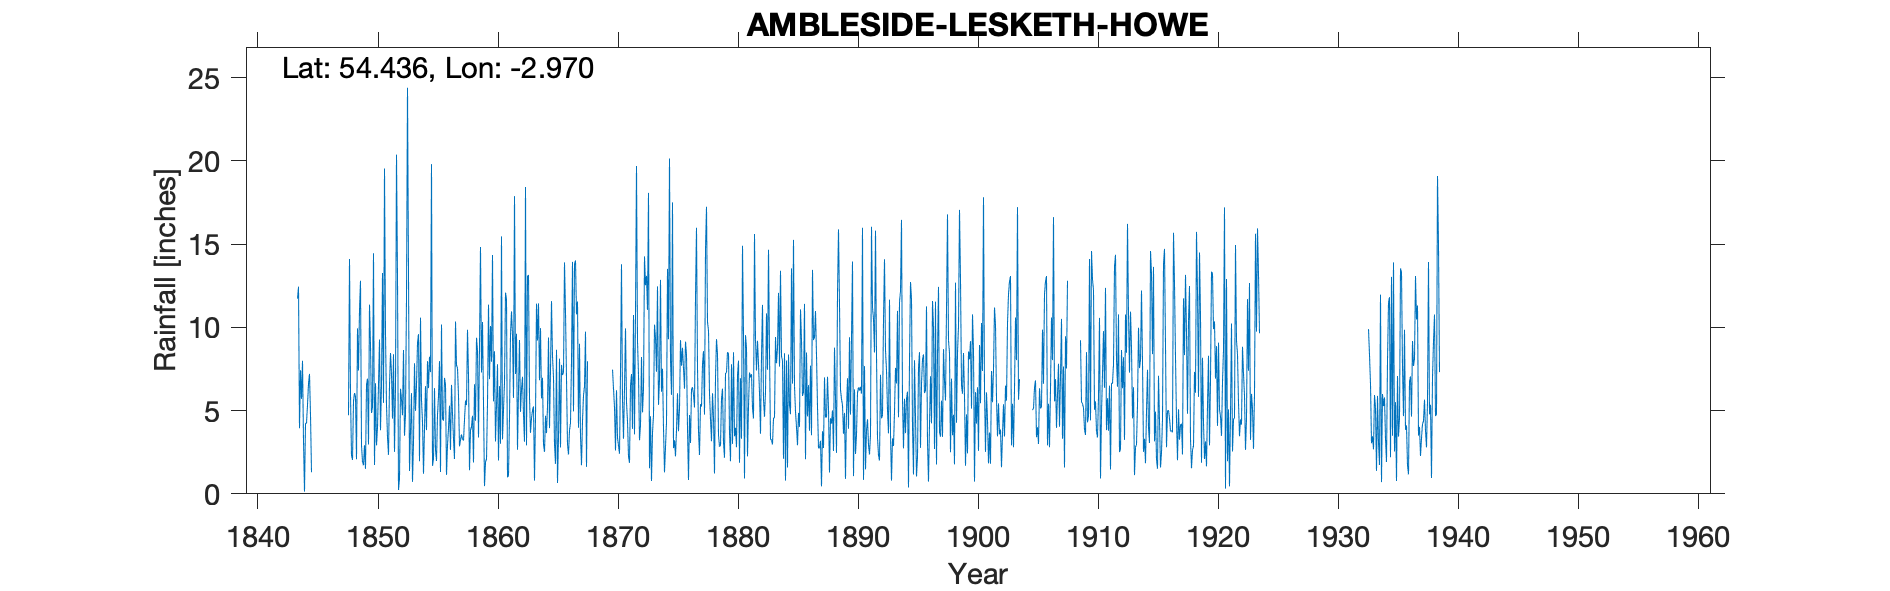

The table this chart was drawn from, first rows:
AMBLESIDE LESKETH HOWE, , , , , , , , , , , , , , , , , , , , , , , 
Grid ref, NY372049, Long, -2.97, Lat, 54.44, Elevation, 175, ft, , , , , , , , , , , , , , , 
Station no, 3702/5, , , , , , , , , , , , , , , , , , , , , , 
, 1840, 1841, 1842, 1843, 1844, 1845, 1846, 1847, 1848, 1849, 1850, 1851, 1852, 1853, 1854, 1855, 1856, 1857, 1858, 1859, 1860, 1861, 1862
January, , , , , 7.42, , , , 4.72, 12.8, 5.2, 19.54, 20.37, 13.25, 10.58, 1.68, 6.96, 7.73, 7.13, 14.82, 14.34, 6.69, 9.61
February, , , , , 5.7, , , , 14.1, 2.92, 14.45, 9.58, 13, 1.37, 5.62, 2.1, 6.57, 7.55, 1.42, 7.29, 5.55, 12.08, 2.65
March, , , , , 7.99, , , , 5.95, 1.93, 1.73, 5.31, 0.23, 3.77, 4.32, 6.35, 1.14, 5.87, 3.81, 10.32, 8.56, 11.67, 6.26
April, , , , , 3.17, , , , 2.3, 1.72, 6.64, 3.41, 0.91, 6.05, 1.21, 2.66, 2.93, 2.85, 4.03, 5.44, 3.14, 0.99, 9.24
May, , , , , 0.13, , , , 2.03, 2.92, 2.91, 2.34, 6.31, 0.72, 3.94, 1.97, 3.93, 3.23, 4.69, 0.46, 5.33, 1.1, 4.92
June, , , , , 4.23, , , , 5.57, 1.5, 3.99, 6.55, 5.69, 3.09, 6.47, 4.74, 5.3, 3.57, 1.88, 1.91, 7.78, 4.62, 6.28
July, , , , , 4.24, , , , 6.05, 6.56, 6.54, 8.46, 4.72, 7.84, 3.83, 5.85, 2.64, 3.28, 6.58, 2.08, 2, 9.56, 7.03
August, , , , , 5.35, , , , 5.85, 6.92, 9.27, 7.2, 8.64, 4.98, 7.97, 7.97, 6.54, 3.2, 4.39, 5.45, 6.47, 10.96, 4.74
September, , , , , 6.6, , , , 2.08, 2.96, 3.82, 4.52, 3.49, 6.54, 6.35, 1.31, 4.79, 4.46, 9.37, 11.36, 3.01, 9.52, 3.13
October, , , , 11.72, 7.2, , , , 9.94, 11.36, 6.58, 8.38, 4.78, 9.04, 8.23, 10.17, 3.3, 5.6, 8.61, 6.89, 15.46, 5.76, 18.43
November, , , , 12.44, 4.75, , , , 7.41, 8.93, 13.26, 2.52, 11.8, 9.59, 7.31, 4.47, 2.09, 5.33, 3.38, 10.08, 3.27, 17.88, 2.91
December, , , , 3.94, 1.3, , , , 11.04, 4.86, 5.46, 6.41, 24.39, 1.96, 19.8, 4.4, 10.35, 9.85, 8.86, 7.93, 5.06, 7.2, 13.06
Total, , , , , 58.08, , , , 77.04, 65.38, 79.85, 84.22, 104.3, 68.2, 85.63, 53.67, 56.54, 62.52, 64.15, 84.03, 79.97, 98.03, 88.26
